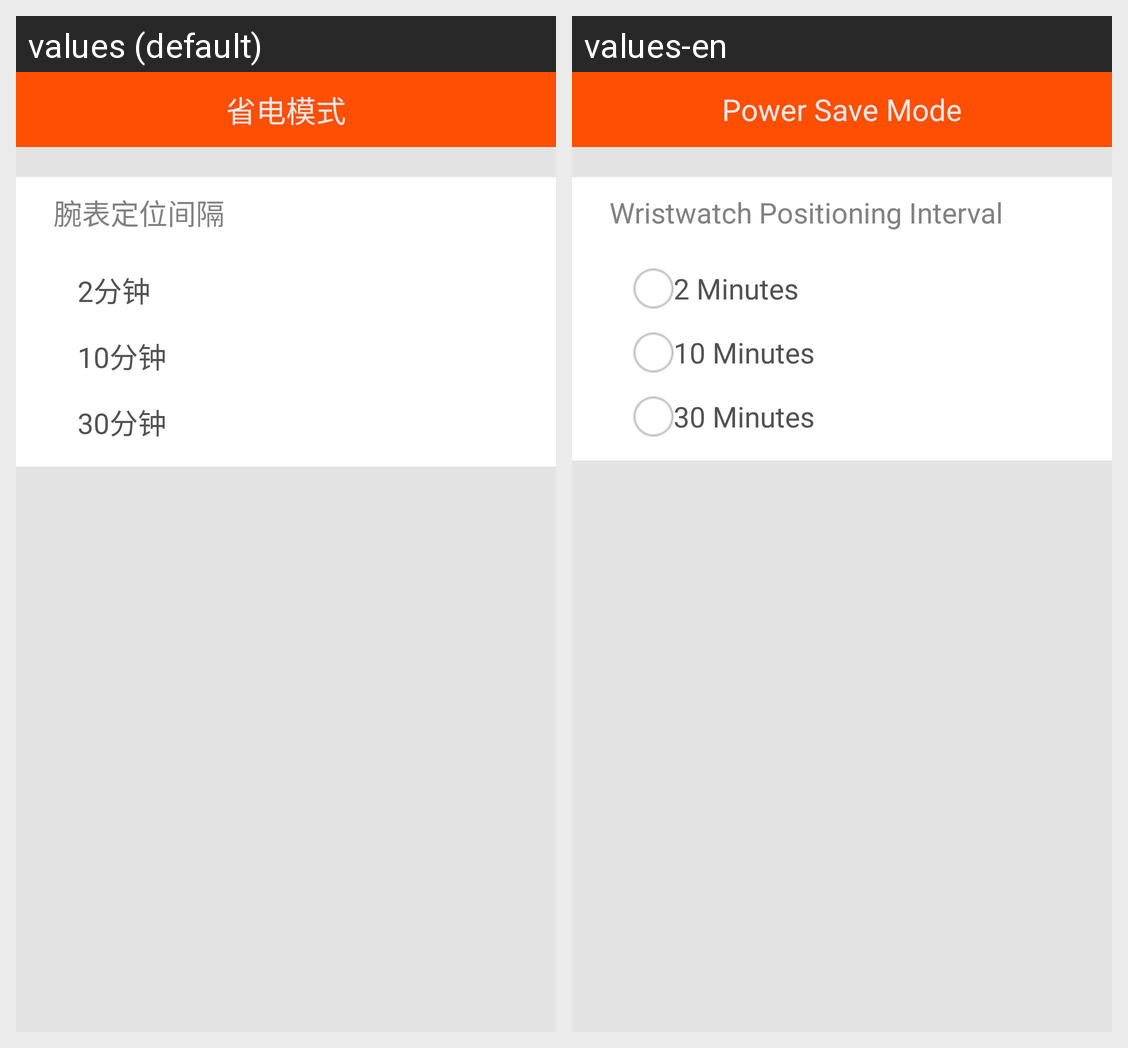

The Android screen above is rendered under two locales of the same app. Produce the string resources it draws, with the default and per-locale values.
Android screen res/layout/powersaveactivity.xml rendered under 2 locales, left to right: values (default), values-en. Device: Nexus 5 (rendered at 1080×1920; each locale shown at half size, 540×960, under a caption strip naming it); theme android:Theme.Holo.Light.NoActionBar.
Strings drawn on this screen, with the default value and each locale's value (text and hints the layout hard-codes, and strings that could not be matched under every locale, appear in the picture but are not listed):

savemode
  values: 省电模式
  values-en: Power Save Mode

locatedinterval
  values: 腕表定位间隔
  values-en: Wristwatch Positioning Interval

towminute
  values: 2分钟
  values-en: 2 Minutes

tenminute
  values: 10分钟
  values-en: 10 Minutes

thrityminute
  values: 30分钟
  values-en: 30 Minutes
